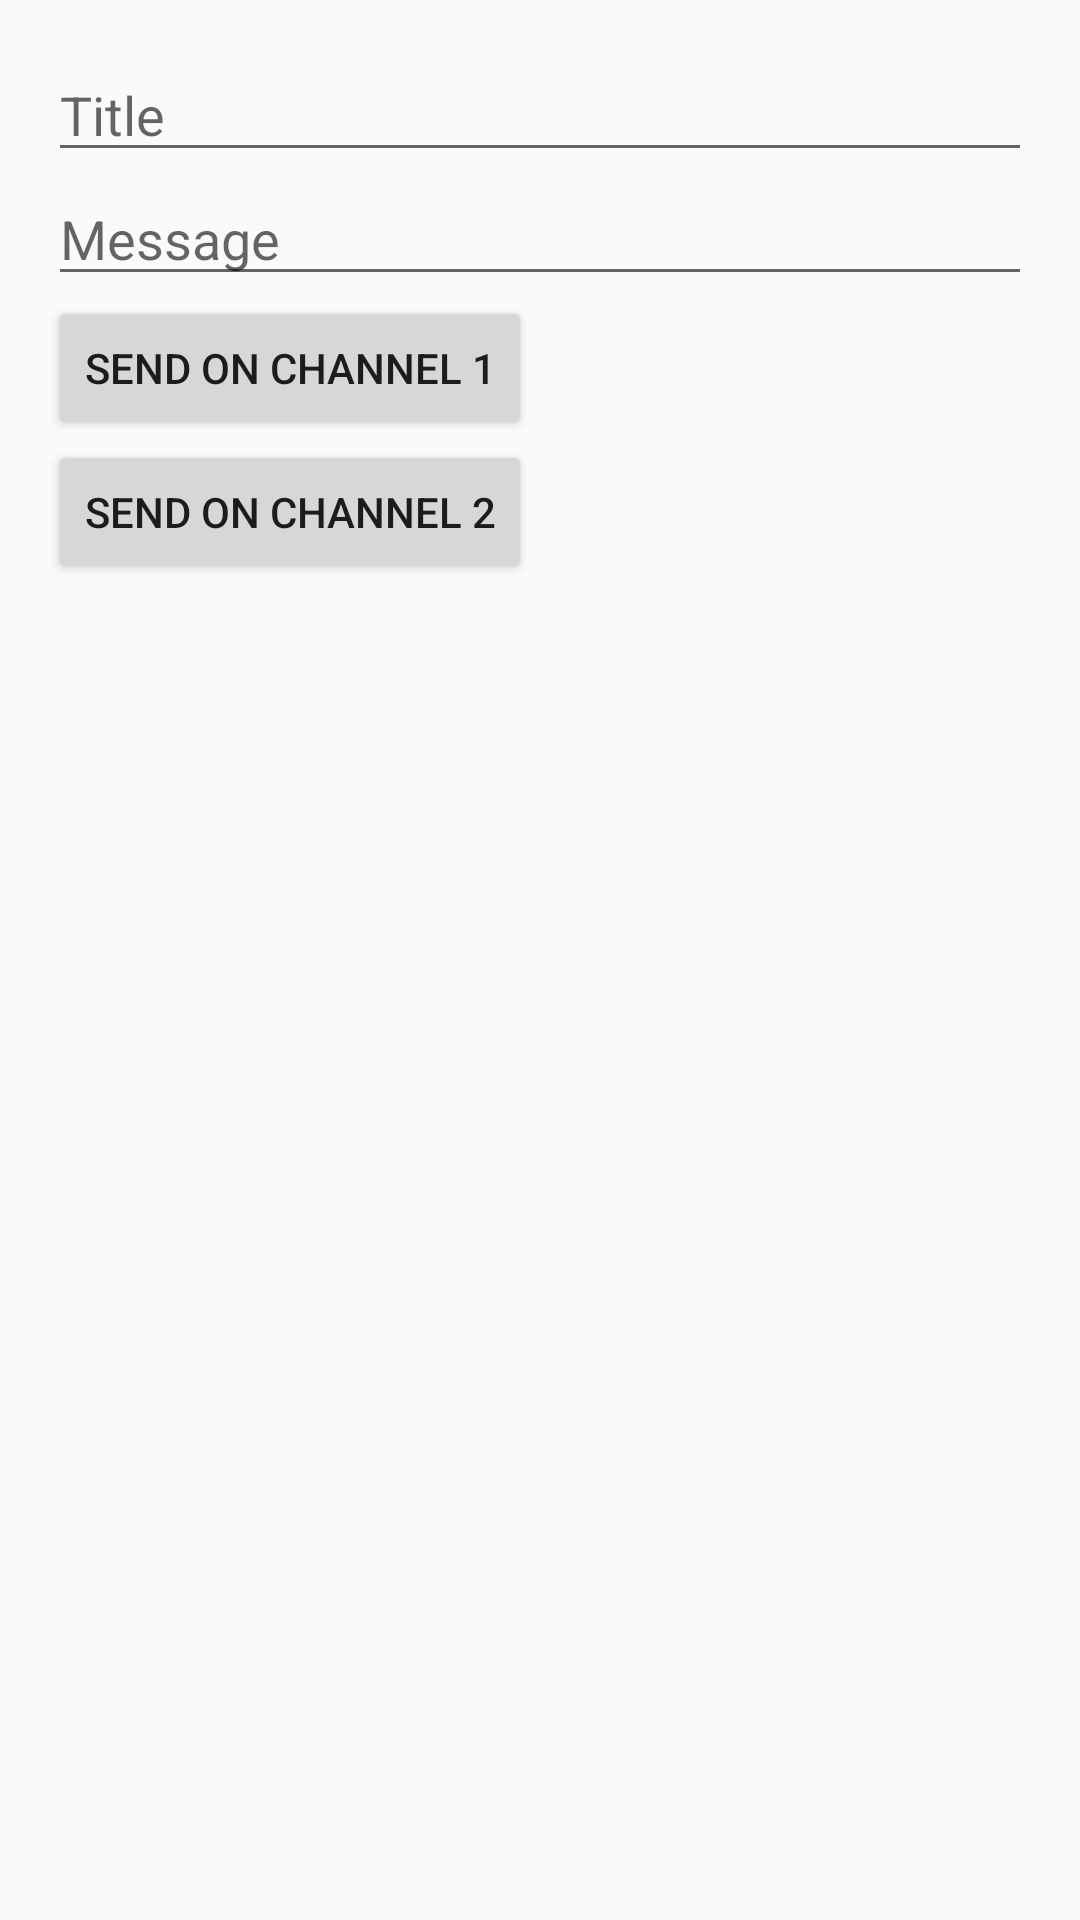

Here is an Android app screen rendered from its layout file. Give the layout XML and the strings, colors and styles it references.
<!-- AndroidManifest.xml: application theme AppTheme -->
<!-- res/layout/activity_notification.xml -->
<?xml version="1.0" encoding="utf-8"?>
<LinearLayout xmlns:android="http://schemas.android.com/apk/res/android"
    xmlns:app="http://schemas.android.com/apk/res-auto"
    xmlns:tools="http://schemas.android.com/tools"
    android:layout_width="match_parent"
    android:layout_height="match_parent"
    android:orientation="vertical"
    android:padding="16dp"
    tools:context=".other.Notification">

    <EditText
        android:id="@+id/edittext_title"
        android:hint="Title"
        android:layout_width="match_parent"
        android:layout_height="wrap_content" />

    <EditText
        android:id="@+id/edittext_message"
        android:hint="Message"
        android:layout_width="match_parent"
        android:layout_height="wrap_content" />

    <Button
        android:id="@+id/button_channel1"
        android:layout_width="wrap_content"
        android:layout_height="wrap_content"
        android:text="Send on channel 1" />

    <Button
        android:id="@+id/button_channel2"
        android:layout_width="wrap_content"
        android:layout_height="wrap_content"
        android:text="Send on channel 2" />


</LinearLayout>
<!-- resources referenced by this layout -->
<resources>
  <style name="AppTheme" parent="Theme.AppCompat.Light.NoActionBar">
          
          <item name="colorPrimary">@color/colorPrimary</item>
          <item name="colorPrimaryDark">@color/colorPrimaryDark</item>
          <item name="colorAccent">@color/colorAccent</item>
          <item name="android:windowAnimationStyle">@style/CustomActivityAnimation</item>
      </style>
  <color name="colorPrimary">#444B6E</color>
  <color name="colorPrimaryDark">#444B6E</color>
  <color name="colorAccent">#B4CDED</color>
  <style name="CustomActivityAnimation" parent="@android:style/Animation.Activity">
          <item name="android:activityOpenEnterAnimation">@anim/slide_in_right</item>
          
         
          <item name="android:activityCloseExitAnimation">@anim/slide_out_right</item>
      </style>
</resources>
